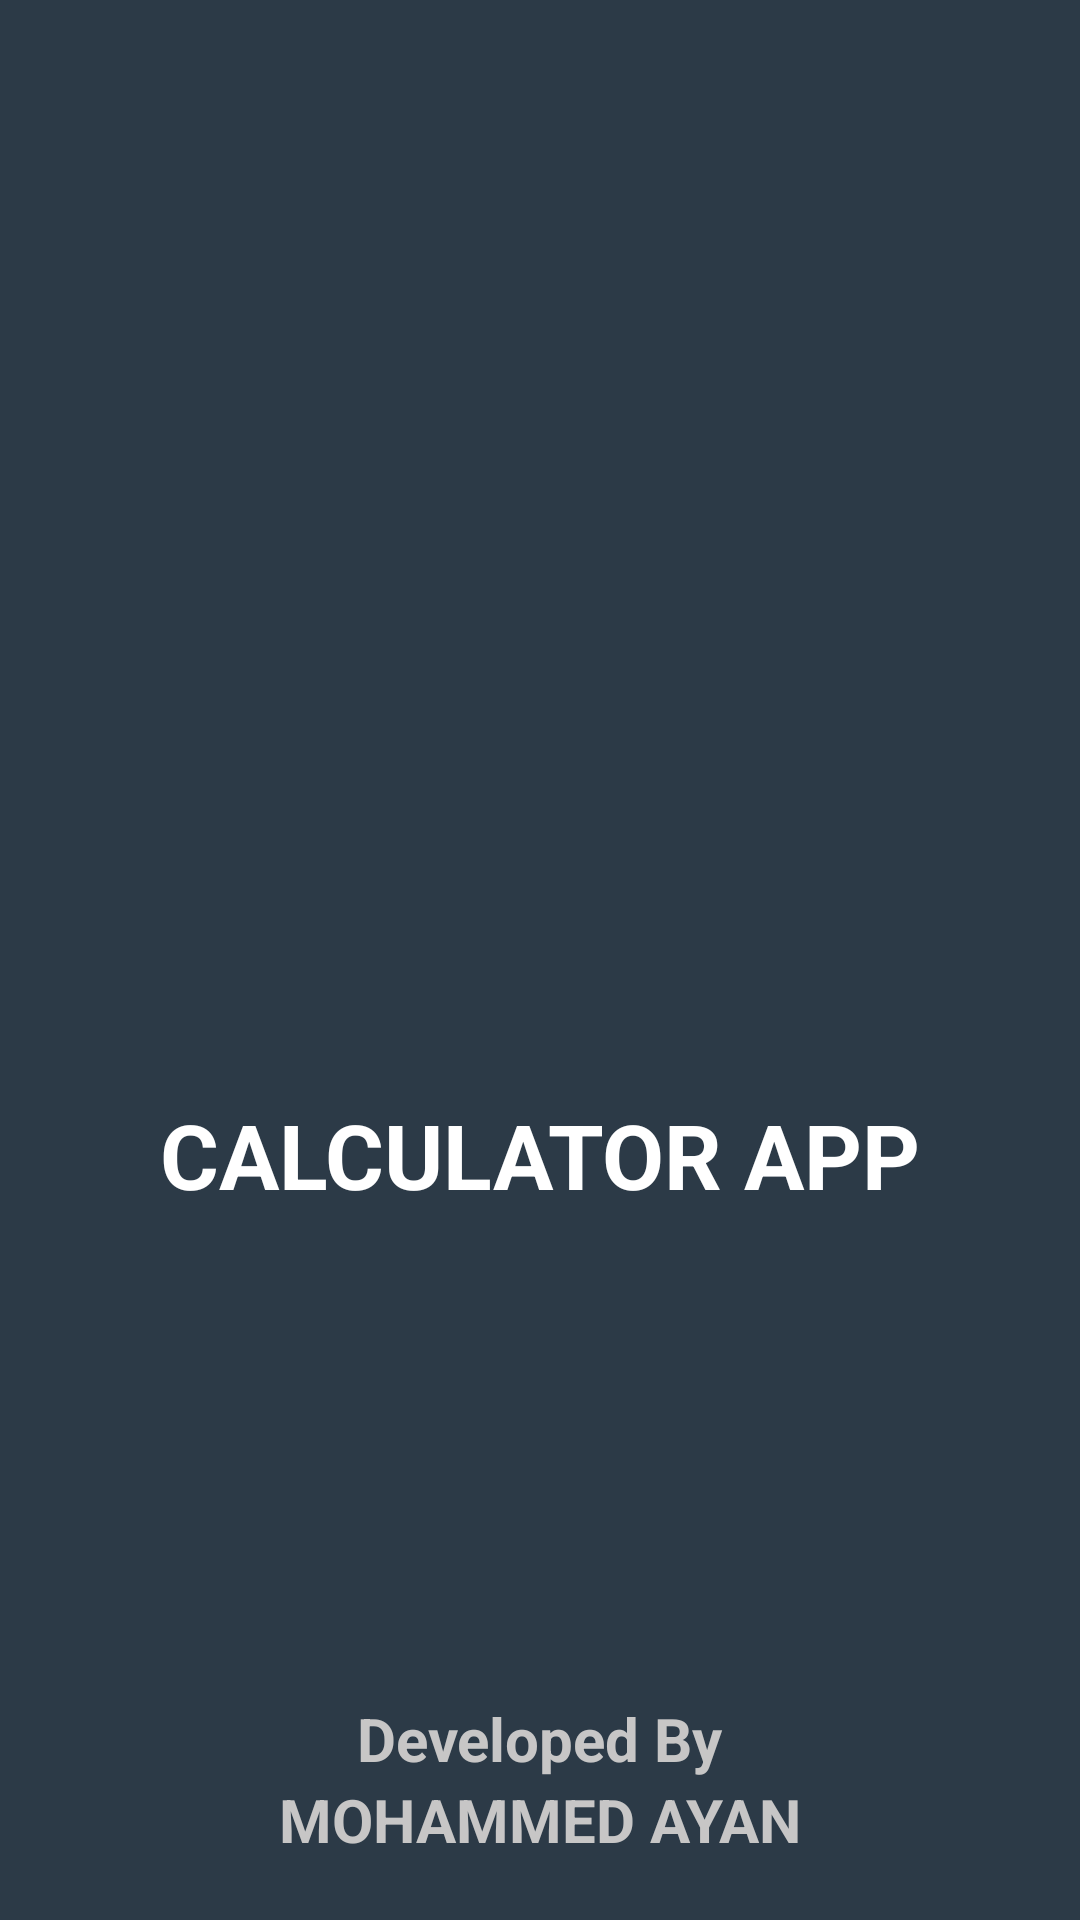

Write the Android layout XML for this screen, with the resource values it uses.
<!-- AndroidManifest.xml: application theme Theme.KalC -->
<!-- res/layout/activity_splash_screen.xml -->
<?xml version="1.0" encoding="utf-8"?>
<androidx.constraintlayout.widget.ConstraintLayout xmlns:android="http://schemas.android.com/apk/res/android"
    xmlns:app="http://schemas.android.com/apk/res-auto"
    xmlns:tools="http://schemas.android.com/tools"
    android:layout_width="match_parent"
    android:layout_height="match_parent"
    android:background="@color/light_black"
    tools:context=".SplashScreen">

    <ImageView
        android:id="@+id/imageView"
        android:layout_width="150dp"
        android:layout_height="150dp"
        android:src="@drawable/img"
        app:layout_constraintBottom_toBottomOf="parent"
        app:layout_constraintEnd_toEndOf="parent"
        app:layout_constraintHorizontal_bias="0.498"
        app:layout_constraintStart_toStartOf="parent"
        app:layout_constraintTop_toTopOf="parent"
        app:layout_constraintVertical_bias="0.438" />

    <TextView
        android:id="@+id/textView"
        android:layout_width="wrap_content"
        android:layout_height="wrap_content"
        android:text="CALCULATOR APP"
        android:textColor="@color/white"
        android:textSize="30sp"
        android:textStyle="bold"
        app:layout_constraintEnd_toEndOf="parent"
        app:layout_constraintHorizontal_bias="0.5"
        app:layout_constraintStart_toStartOf="parent"
        app:layout_constraintTop_toBottomOf="@+id/imageView" />

    <TextView
        android:layout_width="wrap_content"
        android:layout_height="wrap_content"
        android:text="Developed By"
        android:textColor="#C7C6C6"
        android:textSize="20sp"
        android:textStyle="bold"
        app:layout_constraintBottom_toTopOf="@+id/textView2"
        app:layout_constraintEnd_toEndOf="parent"
        app:layout_constraintHorizontal_bias="0.5"
        app:layout_constraintStart_toStartOf="parent" />

    <TextView
        android:id="@+id/textView2"
        android:layout_width="wrap_content"
        android:layout_height="wrap_content"
        android:text="MOHAMMED AYAN"
        android:textColor="#C7C6C6"
        android:textSize="20sp"
        android:textStyle="bold"
        android:layout_marginBottom="20dp"
        app:layout_constraintBottom_toBottomOf="parent"
        app:layout_constraintEnd_toEndOf="parent"
        app:layout_constraintHorizontal_bias="0.5"
        app:layout_constraintStart_toStartOf="parent" />





</androidx.constraintlayout.widget.ConstraintLayout>
<!-- resources referenced by this layout -->
<resources>
  <color name="light_black">#2C3A47</color>
  <color name="white">#FFFFFFFF</color>
  <style name="Theme.KalC" parent="Base.Theme.KalC" />
  <style name="Base.Theme.KalC" parent="Theme.AppCompat.DayNight.NoActionBar">
          
          
      </style>
</resources>
